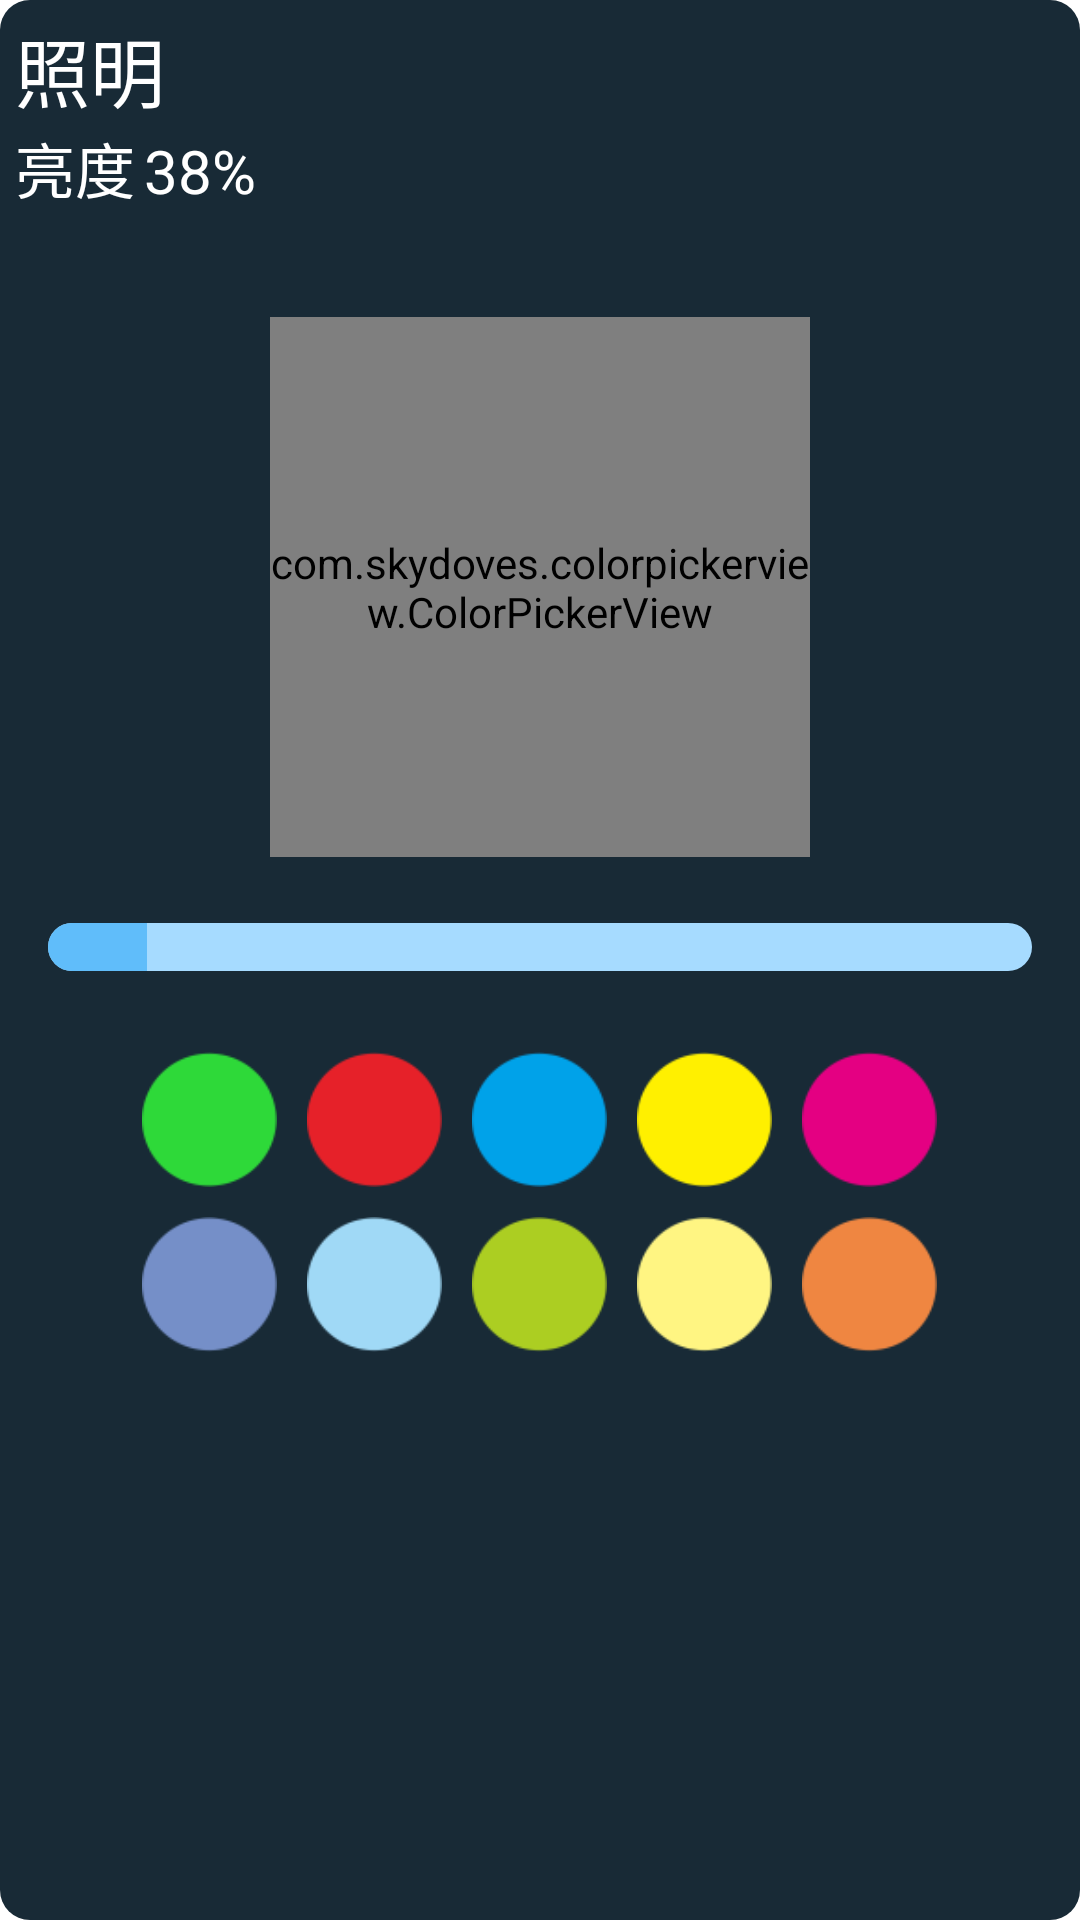

Here is an Android app screen rendered from its layout file. Give the layout XML and the strings, colors and styles it references.
<!-- AndroidManifest.xml: fallback theme Theme.MaterialComponents.DayNight.NoActionBar -->
<!-- res/layout/light_brightness_view.xml -->
<LinearLayout xmlns:android="http://schemas.android.com/apk/res/android"
    xmlns:app="http://schemas.android.com/apk/res-auto"
    android:layout_width="match_parent"
    android:layout_height="wrap_content"
    android:paddingBottom="10dp"
    android:background="@drawable/light_brightness_bg_new"
    android:orientation="vertical">

    <LinearLayout
        android:layout_width="match_parent"
        android:layout_height="wrap_content"
        android:orientation="vertical"
        android:padding="5dp">

        <TextView
            android:layout_width="wrap_content"
            android:layout_height="wrap_content"
            android:text="照明"
            android:textColor="@color/white"
            android:textSize="25sp" />

        <LinearLayout
            android:layout_width="match_parent"
            android:layout_height="wrap_content"
            android:orientation="horizontal">

            <TextView
                android:layout_width="wrap_content"
                android:layout_height="wrap_content"
                android:text="亮度"
                android:textColor="@color/white"
                android:textSize="20sp" />

            <TextView
                android:layout_width="wrap_content"
                android:layout_height="wrap_content"
                android:layout_marginLeft="3dp"
                android:text="38%"
                android:textColor="@color/white"
                android:textSize="20sp" />
        </LinearLayout>
    </LinearLayout>

    <LinearLayout
        android:layout_width="match_parent"
        android:layout_height="wrap_content"
        android:gravity="center"
        android:orientation="vertical">

        <com.skydoves.colorpickerview.ColorPickerView
            android:id="@+id/colorPickerView"
            android:layout_marginTop="30dp"
            android:layout_width="180dp"
            android:layout_height="180dp" />

        <SeekBar
            android:layout_width="match_parent"
            android:layout_height="50dp"
            android:layout_marginTop="5dp"
            android:max="100"
            android:progress="10"
            android:progressDrawable="@drawable/brightness_progress_drawable"
            android:thumb="@null" />
    </LinearLayout>

    <LinearLayout
        android:id="@+id/specialColorView"
        android:layout_width="match_parent"
        android:layout_height="wrap_content"
        android:layout_marginTop="10dp"
        android:orientation="vertical">

        <RadioGroup
            android:layout_width="match_parent"
            android:layout_height="match_parent"
            android:divider="@drawable/radio_group_divider"
            android:gravity="center"
            android:orientation="horizontal"
            android:showDividers="middle">

            <RadioButton
                android:layout_width="45dp"
                android:layout_height="45dp"
                android:background="@drawable/selector_2ed939_1_click"
                android:button="@null"
                android:gravity="center" />

            <RadioButton
                android:layout_width="45dp"
                android:layout_height="45dp"
                android:background="@drawable/selector_e62129_2_click"
                android:button="@null"
                android:gravity="center" />

            <RadioButton
                android:layout_width="45dp"
                android:layout_height="45dp"
                android:background="@drawable/selector_00a2e9_3_click"
                android:button="@null"
                android:gravity="center" />

            <RadioButton
                android:layout_width="45dp"
                android:layout_height="45dp"
                android:background="@drawable/selector_fff000_4_click"
                android:button="@null"
                android:gravity="center" />

            <RadioButton
                android:layout_width="45dp"
                android:layout_height="45dp"
                android:background="@drawable/selector_e40082_5_click"
                android:button="@null"
                android:gravity="center" />

        </RadioGroup>

        <RadioGroup
            android:layout_width="match_parent"
            android:layout_height="match_parent"
            android:layout_marginTop="10dp"
            android:divider="@drawable/radio_group_divider"
            android:gravity="center"
            android:orientation="horizontal"
            android:showDividers="middle">

            <RadioButton
                android:layout_width="45dp"
                android:layout_height="45dp"
                android:background="@drawable/selector_758fc8_6_click"
                android:button="@null"
                android:gravity="center" />

            <RadioButton
                android:layout_width="45dp"
                android:layout_height="45dp"
                android:background="@drawable/selector_a0d9f6_7_click"
                android:button="@null"
                android:gravity="center" />

            <RadioButton
                android:layout_width="45dp"
                android:layout_height="45dp"
                android:background="@drawable/selector_acce22_8_click"
                android:button="@null"
                android:gravity="center" />

            <RadioButton
                android:layout_width="45dp"
                android:layout_height="45dp"
                android:background="@drawable/selector_fff582_9_click"
                android:button="@null"
                android:gravity="center" />

            <RadioButton
                android:layout_width="45dp"
                android:layout_height="45dp"
                android:background="@drawable/selector_ef8641_10_click"
                android:button="@null"
                android:gravity="center" />

        </RadioGroup>
    </LinearLayout>
</LinearLayout>
<!-- resources referenced by this layout -->
<resources>
  <color name="white">#FFFFFFFF</color>
  <!-- drawable light_brightness_bg_new (drawable) -->
  <?xml version="1.0" encoding="utf-8"?>
  <shape xmlns:android="http://schemas.android.com/apk/res/android"
      android:shape="rectangle">
      <solid android:color="#182a36"/>
      <corners android:radius="10dp"/>
  </shape>
  <!-- drawable radio_group_divider (drawable) -->
  <?xml version="1.0" encoding="utf-8"?>
  <shape xmlns:android="http://schemas.android.com/apk/res/android">
      <size android:width="10dp" />
      <solid android:color="@color/transparent" />
  </shape>
  <!-- drawable selector_2ed939_1_click (drawable) -->
  <?xml version="1.0" encoding="utf-8"?>
  <selector xmlns:android="http://schemas.android.com/apk/res/android">
  
      <item android:drawable="@drawable/s2ed939_1_on" android:state_checked="true" />
  
      <item android:drawable="@drawable/s2ed939_1" android:state_checked="false" />
  
      <item android:drawable="@drawable/s2ed939_1" />
  
  </selector>
  <!-- drawable selector_758fc8_6_click (drawable) -->
  <?xml version="1.0" encoding="utf-8"?>
  <selector xmlns:android="http://schemas.android.com/apk/res/android">
  
      <item android:drawable="@drawable/s758fc8_6_on" android:state_checked="true" />
  
      <item android:drawable="@drawable/s758fc8_6" android:state_checked="false" />
  
      <item android:drawable="@drawable/s758fc8_6" />
  
  </selector>
  <!-- drawable selector_a0d9f6_7_click (drawable) -->
  <?xml version="1.0" encoding="utf-8"?>
  <selector xmlns:android="http://schemas.android.com/apk/res/android">
  
      <item android:drawable="@drawable/sa0d9f6_7_on" android:state_checked="true" />
  
      <item android:drawable="@drawable/sa0d9f6_7" android:state_checked="false" />
  
      <item android:drawable="@drawable/sa0d9f6_7" />
  
  </selector>
  <!-- drawable selector_acce22_8_click (drawable) -->
  <?xml version="1.0" encoding="utf-8"?>
  <selector xmlns:android="http://schemas.android.com/apk/res/android">
  
      <item android:drawable="@drawable/sacce22_8_on" android:state_checked="true" />
  
      <item android:drawable="@drawable/sacce22_8" android:state_checked="false" />
  
      <item android:drawable="@drawable/sacce22_8" />
  
  </selector>
  <!-- drawable selector_e40082_5_click (drawable) -->
  <?xml version="1.0" encoding="utf-8"?>
  <selector xmlns:android="http://schemas.android.com/apk/res/android">
  
      <item android:drawable="@drawable/se40082_5_on" android:state_checked="true" />
  
      <item android:drawable="@drawable/se40082_5" android:state_checked="false" />
  
      <item android:drawable="@drawable/se40082_5" />
  
  </selector>
  <!-- drawable selector_e62129_2_click (drawable) -->
  <?xml version="1.0" encoding="utf-8"?>
  <selector xmlns:android="http://schemas.android.com/apk/res/android">
  
      <item android:drawable="@drawable/se62129_2_on" android:state_checked="true" />
  
      <item android:drawable="@drawable/se62129_2" android:state_checked="false" />
  
      <item android:drawable="@drawable/se62129_2" />
  
  </selector>
  <!-- drawable selector_fff000_4_click (drawable) -->
  <?xml version="1.0" encoding="utf-8"?>
  <selector xmlns:android="http://schemas.android.com/apk/res/android">
  
      <item android:drawable="@drawable/sfff000_4_on" android:state_checked="true" />
  
      <item android:drawable="@drawable/sfff000_4" android:state_checked="false" />
  
      <item android:drawable="@drawable/sfff000_4" />
  
  </selector>
  <!-- drawable selector_fff582_9_click (drawable) -->
  <?xml version="1.0" encoding="utf-8"?>
  <selector xmlns:android="http://schemas.android.com/apk/res/android">
  
      <item android:drawable="@drawable/sfff582_9_on" android:state_checked="true" />
  
      <item android:drawable="@drawable/sfff582_9" android:state_checked="false" />
  
      <item android:drawable="@drawable/sfff582_9" />
  
  </selector>
  <color name="transparent">#00000000</color>
</resources>
